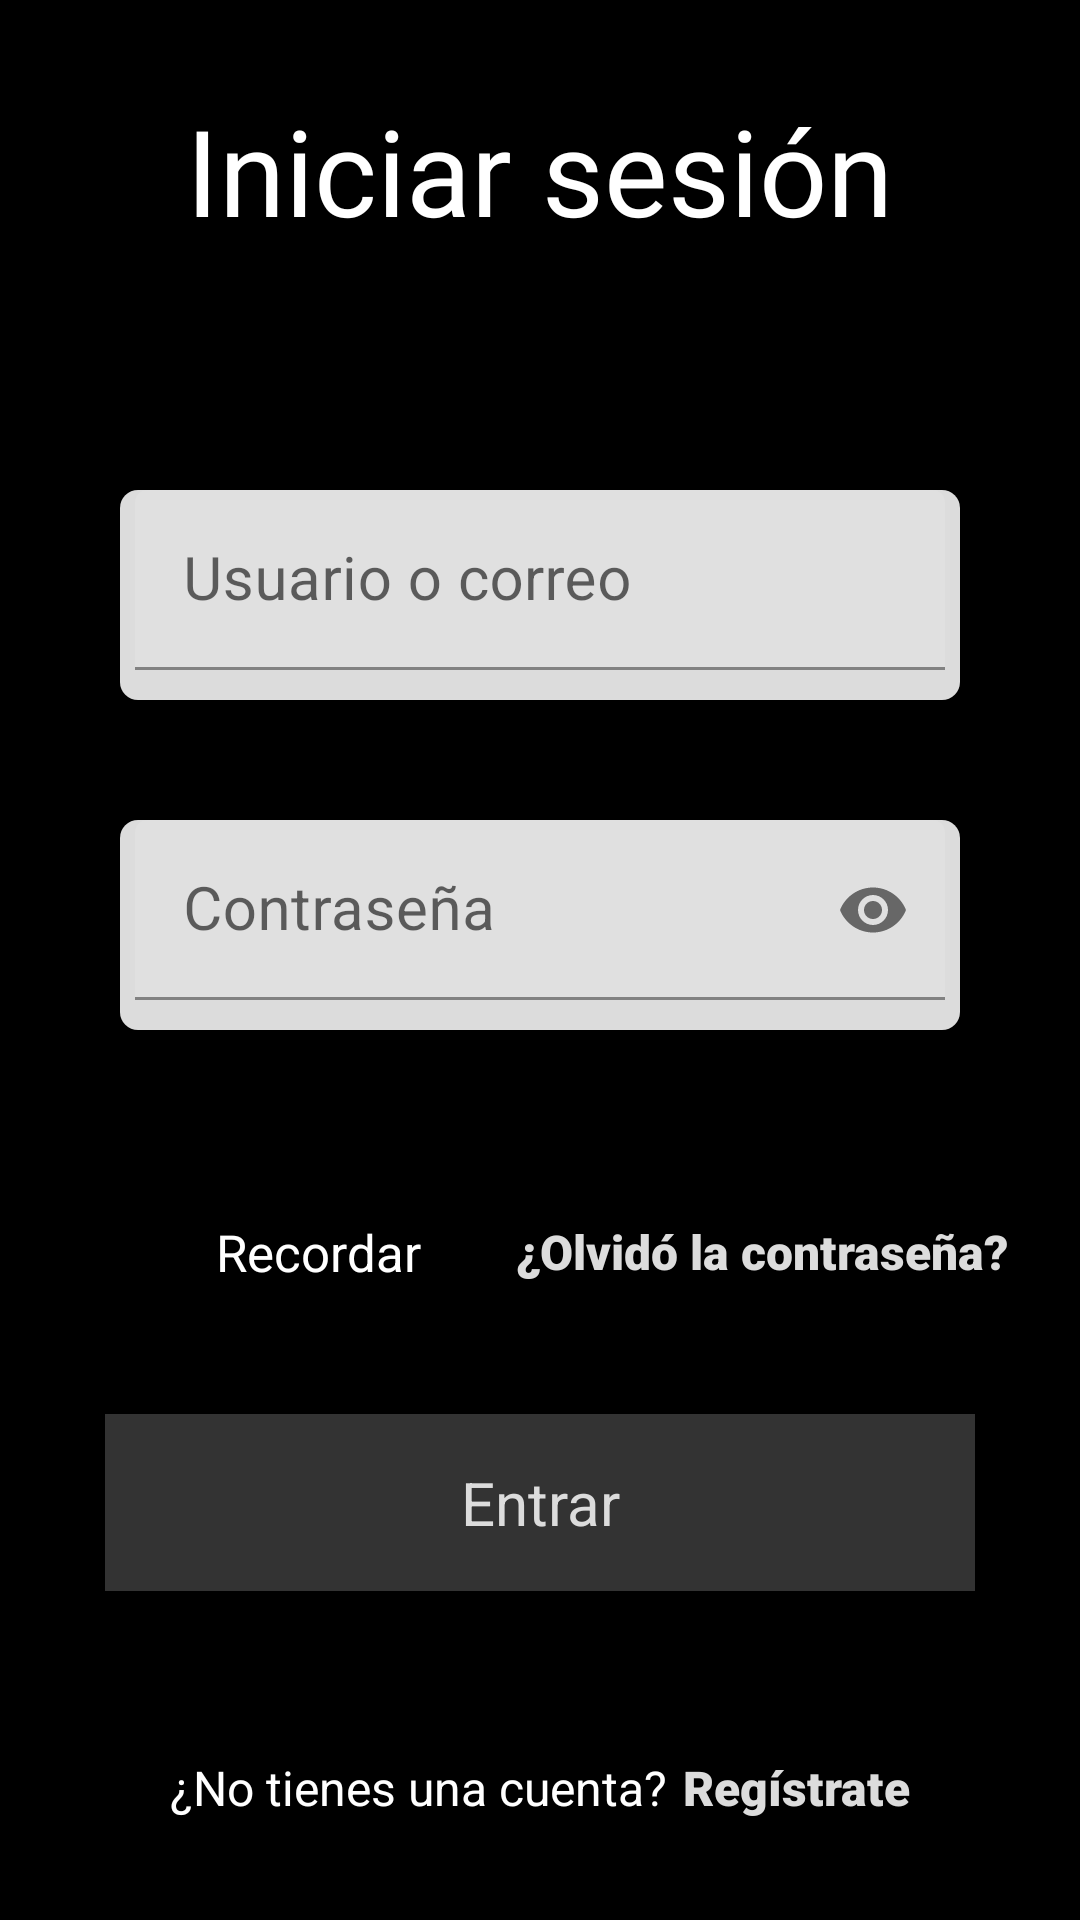

Android layout source for this screen:
<!-- AndroidManifest.xml: application theme Theme.Lodge -->
<!-- res/layout/fragment_login.xml -->
<?xml version="1.0" encoding="utf-8"?>
<LinearLayout


    xmlns:android="http://schemas.android.com/apk/res/android"
    xmlns:app="http://schemas.android.com/apk/res-auto"
    xmlns:tools="http://schemas.android.com/tools"
    android:layout_width="match_parent"
    android:layout_height="match_parent"
    android:layout_gravity="center"
    android:orientation="vertical"
    android:padding="@dimen/p20dp"
    tools:context=".iu.LoginFragment">

    <TextView
        android:layout_width="wrap_content"
        android:layout_height="wrap_content"
        android:layout_gravity="center"
        android:layout_marginTop="10dp"
        android:layout_marginBottom="60dp"
        android:fontFamily="@font/agencyr"
        android:text="@string/iniciar_sesi_n"
        android:textSize="@dimen/ts40dp" />

    <LinearLayout
        android:layout_width="match_parent"
        android:layout_height="wrap_content"
        android:layout_gravity="center"
        android:layout_margin="@dimen/m10dp"
        android:orientation="horizontal">

        <com.google.android.material.textfield.TextInputLayout
            android:layout_width="match_parent"
            android:layout_height="@dimen/htil70dp"
            android:layout_gravity="center"
            android:layout_margin="@dimen/m10dp"
            android:background="@drawable/shape_lay"
            app:errorEnabled="true">

            <com.google.android.material.textfield.TextInputEditText
                android:layout_width="match_parent"
                android:layout_height="wrap_content"
                android:layout_marginLeft="@dimen/m5dp"
                android:layout_marginRight="@dimen/m5dp"
                android:layout_marginBottom="@dimen/m10dp"


                android:hint="@string/usuario_o_correo_electr_nico"
                android:textSize="@dimen/ts20dp" />
        </com.google.android.material.textfield.TextInputLayout>
    </LinearLayout>

    <LinearLayout
        android:layout_width="match_parent"
        android:layout_height="wrap_content"
        android:layout_gravity="center"
        android:layout_margin="@dimen/m10dp"
        android:layout_marginTop="@dimen/mimg20dp"
        android:orientation="horizontal">

        <com.google.android.material.textfield.TextInputLayout

            android:layout_width="match_parent"
            android:layout_height="@dimen/htil70dp"
            android:layout_gravity="center"
            android:layout_margin="@dimen/m10dp"
            android:background="@drawable/shape_lay"
            app:endIconMode="password_toggle"
            app:errorEnabled="true">

            <com.google.android.material.textfield.TextInputEditText
                android:layout_width="match_parent"
                android:layout_height="match_parent"
                android:layout_marginLeft="@dimen/m5dp"
                android:layout_marginRight="@dimen/m5dp"
                android:layout_marginBottom="@dimen/m10dp"

                android:hint="@string/contrase_a"
                android:inputType="textPassword"
                android:textSize="20dp" />
        </com.google.android.material.textfield.TextInputLayout>
    </LinearLayout>

    <LinearLayout
        android:layout_width="match_parent"
        android:layout_height="wrap_content"
        android:layout_gravity="center"
        android:layout_marginTop="@dimen/m10dp"
        android:orientation="horizontal">


        <CheckBox
            android:id="@+id/cbxRecordar"
            style="@style/CheckBoxStyle"
            android:layout_width="wrap_content"
            android:layout_height="wrap_content"
            android:layout_margin="@dimen/mimg20dp"
            android:layout_weight="0.5"
            android:text="@string/recordar"
            android:textSize="17dp" />

        <androidx.appcompat.widget.AppCompatButton
            android:id="@+id/btnforgotpass"
            android:layout_width="wrap_content"
            android:layout_height="wrap_content"
            android:layout_gravity="center"
            android:layout_weight="0.5"
            android:background="@color/window_background"
            android:fontFamily="sans-serif-black"
            android:minHeight="@dimen/min48dp"

            android:text="@string/olvid_la_contrase_a"

            android:textSize="16dp" />

    </LinearLayout>

    <androidx.appcompat.widget.AppCompatButton
        android:id="@+id/btnLogin"
        android:layout_width="match_parent"
        android:layout_height="59dp"
        android:layout_gravity="center"
        android:layout_marginLeft="15dp"
        android:layout_marginTop="@dimen/m10dp"
        android:layout_marginRight="15dp"
        android:fontFamily="sans-serif"
        android:text="@string/entrar"
        android:textSize="@dimen/ts20dp" />

    <LinearLayout
        android:layout_width="wrap_content"
        android:layout_height="0dp"
        android:layout_gravity="center"
        android:layout_marginTop="40dp"
        android:layout_weight="0.5"
        android:orientation="horizontal">

        <TextView
            android:layout_width="wrap_content"
            android:layout_height="wrap_content"
            android:layout_gravity="bottom"
            android:layout_marginEnd="@dimen/m5dp"
            android:fontFamily="sans-serif"
            android:text="@string/no_tienes_una_cuenta"
            android:textSize="16dp" />

        <androidx.appcompat.widget.AppCompatButton
            android:id="@+id/btnRegistrar"
            android:layout_width="wrap_content"
            android:layout_height="wrap_content"
            android:layout_gravity="bottom|center"
            android:background="@color/window_background"
            android:fontFamily="sans-serif-black"
            android:minHeight="@dimen/min48dp"

            android:text="@string/reg_strate"
            android:textSize="16dp" />

    </LinearLayout>
</LinearLayout>
<!-- resources referenced by this layout -->
<resources>
  <color name="window_background">#000000</color>
  <dimen name="htil70dp">70dp</dimen>
  <dimen name="m10dp">10dp</dimen>
  <dimen name="m5dp">5dp</dimen>
  <dimen name="mimg20dp">20dp</dimen>
  <dimen name="min48dp">48dp</dimen>
  <dimen name="p20dp">20dp</dimen>
  <dimen name="ts20dp">20dp</dimen>
  <dimen name="ts40dp">40dp</dimen>
  <!-- drawable shape_lay (drawable) -->
  <?xml version="1.0" encoding="utf-8"?>
  <shape xmlns:android="http://schemas.android.com/apk/res/android">
         <corners android:radius="6dp"/>
          <solid android:color="@color/grisclaro"/>
  
  </shape>
  <string name="contrase_a">Contraseña</string>
  <string name="entrar">Entrar</string>
  <string name="iniciar_sesi_n">Iniciar sesión</string>
  <string name="no_tienes_una_cuenta">¿No tienes una cuenta? </string>
  <string name="olvid_la_contrase_a">¿Olvidó la contraseña?</string>
  <string name="recordar">Recordar</string>
  <string name="reg_strate">Regístrate</string>
  <string name="usuario_o_correo_electr_nico">Usuario o correo</string>
  <style name="CheckBoxStyle" parent="android:style/Widget.CompoundButton.CheckBox">
          <item name="android:background">@color/checkbox_background</item>
          <item name="android:textColor">@android:color/white</item>
      </style>
  <style name="Theme.Lodge" parent="Theme.MaterialComponents.DayNight.DarkActionBar">
          <item name="android:windowBackground">@color/window_background</item>
          <item name="android:textColor">@color/text_color</item>
          <item name="android:buttonStyle">@style/ButtonStyle</item>
          <item name="android:checkboxStyle">@style/CheckBoxStyle</item>
          <item name="android:textViewStyle">@style/TextViewStyle</item>
          <item name="android:statusBarColor">@color/window_background</item>
  
      </style>
  <color name="grisclaro">#DCDCDC</color>
  <color name="checkbox_background">#000000</color>
  <color name="text_color">#FFFFFF</color>
  <style name="ButtonStyle" parent="android:style/Widget.Button">
          <item name="android:background">@color/button_background</item>
          <item name="android:textColor">@color/grisclaro</item>
          <item name="android:fontFamily">sans-serif</item>
      </style>
  <style name="TextViewStyle" parent="android:style/Widget.TextView">
          <item name="android:textColor">@color/text_color</item>
          <item name="android:fontFamily">sans-serif</item>
  
      </style>
  <color name="button_background">#333333</color>
</resources>
